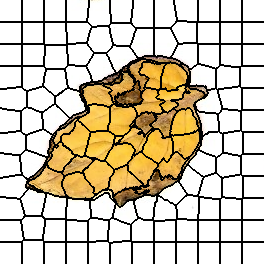

Data behind this chart, as committed beside it:
0, 0, 0, 0, 0, 0, 0, 0, 0, 0, 0, 0, 0, 0, 0, 0, 0, 0, 0, 0, 0, 0, 1, 1
0, 0, 0, 0, 0, 0, 0, 0, 0, 0, 0, 0, 0, 0, 0, 0, 0, 0, 0, 0, 0, 0, 1, 1
0, 0, 0, 0, 0, 0, 0, 0, 0, 0, 0, 0, 0, 0, 0, 0, 0, 0, 0, 0, 0, 0, 1, 1
0, 0, 0, 0, 0, 0, 0, 0, 0, 0, 0, 0, 0, 0, 0, 0, 0, 0, 0, 0, 0, 0, 1, 1
0, 0, 0, 0, 0, 0, 0, 0, 0, 0, 0, 0, 0, 0, 0, 0, 0, 0, 0, 0, 0, 0, 1, 1
0, 0, 0, 0, 0, 0, 0, 0, 0, 0, 0, 0, 0, 0, 0, 0, 0, 0, 0, 0, 0, 0, 1, 1
0, 0, 0, 0, 0, 0, 0, 0, 0, 0, 0, 0, 0, 0, 0, 0, 0, 0, 0, 0, 0, 0, 1, 1
0, 0, 0, 0, 0, 0, 0, 0, 0, 0, 0, 0, 0, 0, 0, 0, 0, 0, 0, 0, 0, 0, 1, 1
0, 0, 0, 0, 0, 0, 0, 0, 0, 0, 0, 0, 0, 0, 0, 0, 0, 0, 0, 0, 0, 0, 1, 1
0, 0, 0, 0, 0, 0, 0, 0, 0, 0, 0, 0, 0, 0, 0, 0, 0, 0, 0, 0, 0, 0, 1, 1
0, 0, 0, 0, 0, 0, 0, 0, 0, 0, 0, 0, 0, 0, 0, 0, 0, 0, 0, 0, 0, 0, 1, 1
0, 0, 0, 0, 0, 0, 0, 0, 0, 0, 0, 0, 0, 0, 0, 0, 0, 0, 0, 0, 0, 0, 1, 1
0, 0, 0, 0, 0, 0, 0, 0, 0, 0, 0, 0, 0, 0, 0, 0, 0, 0, 0, 0, 0, 0, 1, 1
0, 0, 0, 0, 0, 0, 0, 0, 0, 0, 0, 0, 0, 0, 0, 0, 0, 0, 0, 0, 0, 0, 1, 1
0, 0, 0, 0, 0, 0, 0, 0, 0, 0, 0, 0, 0, 0, 0, 0, 0, 0, 0, 0, 0, 0, 1, 1
0, 0, 0, 0, 0, 0, 0, 0, 0, 0, 0, 0, 0, 0, 0, 0, 0, 0, 0, 0, 0, 0, 1, 1
0, 0, 0, 0, 0, 0, 0, 0, 0, 0, 0, 0, 0, 0, 0, 0, 0, 0, 0, 0, 0, 0, 1, 1
0, 0, 0, 0, 0, 0, 0, 0, 0, 0, 0, 0, 0, 0, 0, 0, 0, 0, 0, 0, 0, 0, 1, 1
0, 0, 0, 0, 0, 0, 0, 0, 0, 0, 0, 0, 0, 0, 0, 0, 0, 0, 0, 0, 0, 0, 1, 1
0, 0, 0, 0, 0, 0, 0, 0, 0, 0, 0, 0, 0, 0, 0, 0, 0, 0, 0, 0, 0, 0, 1, 1
0, 0, 0, 0, 0, 0, 0, 0, 0, 0, 0, 0, 0, 0, 0, 0, 0, 0, 0, 0, 0, 0, 1, 1
0, 0, 0, 0, 0, 0, 0, 0, 0, 0, 0, 0, 0, 0, 0, 0, 0, 0, 0, 0, 0, 0, 1, 1
13, 13, 13, 13, 13, 13, 13, 13, 13, 13, 13, 13, 13, 13, 13, 13, 13, 13, 13, 13, 13, 13, 14, 14
13, 13, 13, 13, 13, 13, 13, 13, 13, 13, 13, 13, 13, 13, 13, 13, 13, 13, 13, 13, 13, 13, 14, 14
13, 13, 13, 13, 13, 13, 13, 13, 13, 13, 13, 13, 13, 13, 13, 13, 13, 13, 13, 13, 13, 13, 14, 14
13, 13, 13, 13, 13, 13, 13, 13, 13, 13, 13, 13, 13, 13, 13, 13, 13, 13, 13, 13, 13, 13, 14, 14
13, 13, 13, 13, 13, 13, 13, 13, 13, 13, 13, 13, 13, 13, 13, 13, 13, 13, 13, 13, 13, 13, 14, 14
13, 13, 13, 13, 13, 13, 13, 13, 13, 13, 13, 13, 13, 13, 13, 13, 13, 13, 13, 13, 13, 13, 14, 14
13, 13, 13, 13, 13, 13, 13, 13, 13, 13, 13, 13, 13, 13, 13, 13, 13, 13, 13, 13, 13, 13, 14, 14
13, 13, 13, 13, 13, 13, 13, 13, 13, 13, 13, 13, 13, 13, 13, 13, 13, 13, 13, 13, 13, 13, 14, 14
13, 13, 13, 13, 13, 13, 13, 13, 13, 13, 13, 13, 13, 13, 13, 13, 13, 13, 13, 13, 13, 13, 14, 14
13, 13, 13, 13, 13, 13, 13, 13, 13, 13, 13, 13, 13, 13, 13, 13, 13, 13, 13, 13, 13, 13, 14, 14
13, 13, 13, 13, 13, 13, 13, 13, 13, 13, 13, 13, 13, 13, 13, 13, 13, 13, 13, 13, 13, 13, 14, 14
13, 13, 13, 13, 13, 13, 13, 13, 13, 13, 13, 13, 13, 13, 13, 13, 13, 13, 13, 13, 13, 13, 14, 14
13, 13, 13, 13, 13, 13, 13, 13, 13, 13, 13, 13, 13, 13, 13, 13, 13, 13, 13, 13, 13, 13, 14, 14
13, 13, 13, 13, 13, 13, 13, 13, 13, 13, 13, 13, 13, 13, 13, 13, 13, 13, 13, 13, 13, 13, 14, 14
13, 13, 13, 13, 13, 13, 13, 13, 13, 13, 13, 13, 13, 13, 13, 13, 13, 13, 13, 13, 13, 13, 14, 14
13, 13, 13, 13, 13, 13, 13, 13, 13, 13, 13, 13, 13, 13, 13, 13, 13, 13, 13, 13, 13, 13, 14, 14
13, 13, 13, 13, 13, 13, 13, 13, 13, 13, 13, 13, 13, 13, 13, 13, 13, 13, 13, 13, 13, 13, 14, 14
13, 13, 13, 13, 13, 13, 13, 13, 13, 13, 13, 13, 13, 13, 13, 13, 13, 13, 13, 13, 13, 13, 14, 14
13, 13, 13, 13, 13, 13, 13, 13, 13, 13, 13, 13, 13, 13, 13, 13, 13, 13, 13, 13, 13, 13, 14, 14
13, 13, 13, 13, 13, 13, 13, 13, 13, 13, 13, 13, 13, 13, 13, 13, 13, 13, 13, 13, 13, 13, 14, 14
13, 13, 13, 13, 13, 13, 13, 13, 13, 13, 13, 13, 13, 13, 13, 13, 13, 13, 13, 13, 13, 13, 14, 14
13, 13, 13, 13, 13, 13, 13, 13, 13, 13, 13, 13, 13, 13, 13, 13, 13, 13, 13, 13, 13, 13, 14, 14
26, 26, 26, 26, 26, 26, 26, 26, 26, 26, 26, 26, 26, 26, 26, 26, 26, 26, 26, 26, 26, 26, 27, 27
26, 26, 26, 26, 26, 26, 26, 26, 26, 26, 26, 26, 26, 26, 26, 26, 26, 26, 26, 26, 26, 26, 27, 27
26, 26, 26, 26, 26, 26, 26, 26, 26, 26, 26, 26, 26, 26, 26, 26, 26, 26, 26, 26, 26, 26, 27, 27
26, 26, 26, 26, 26, 26, 26, 26, 26, 26, 26, 26, 26, 26, 26, 26, 26, 26, 26, 26, 26, 26, 27, 27
26, 26, 26, 26, 26, 26, 26, 26, 26, 26, 26, 26, 26, 26, 26, 26, 26, 26, 26, 26, 26, 26, 27, 27
26, 26, 26, 26, 26, 26, 26, 26, 26, 26, 26, 26, 26, 26, 26, 26, 26, 26, 26, 26, 26, 26, 27, 27
26, 26, 26, 26, 26, 26, 26, 26, 26, 26, 26, 26, 26, 26, 26, 26, 26, 26, 26, 26, 26, 26, 27, 27
26, 26, 26, 26, 26, 26, 26, 26, 26, 26, 26, 26, 26, 26, 26, 26, 26, 26, 26, 26, 26, 26, 27, 27
26, 26, 26, 26, 26, 26, 26, 26, 26, 26, 26, 26, 26, 26, 26, 26, 26, 26, 26, 26, 26, 26, 27, 27
26, 26, 26, 26, 26, 26, 26, 26, 26, 26, 26, 26, 26, 26, 26, 26, 26, 26, 26, 26, 26, 26, 27, 27
26, 26, 26, 26, 26, 26, 26, 26, 26, 26, 26, 26, 26, 26, 26, 26, 26, 26, 26, 26, 26, 26, 27, 27
26, 26, 26, 26, 26, 26, 26, 26, 26, 26, 26, 26, 26, 26, 26, 26, 26, 26, 26, 26, 26, 26, 27, 27
26, 26, 26, 26, 26, 26, 26, 26, 26, 26, 26, 26, 26, 26, 26, 26, 26, 26, 26, 26, 26, 26, 27, 27
26, 26, 26, 26, 26, 26, 26, 26, 26, 26, 26, 26, 26, 26, 26, 26, 26, 26, 26, 26, 26, 26, 27, 27
26, 26, 26, 26, 26, 26, 26, 26, 26, 26, 26, 26, 26, 26, 26, 26, 26, 26, 26, 26, 26, 26, 27, 27
26, 26, 26, 26, 26, 26, 26, 26, 26, 26, 26, 26, 26, 26, 26, 26, 26, 26, 26, 26, 26, 26, 27, 27
26, 26, 26, 26, 26, 26, 26, 26, 26, 26, 26, 26, 26, 26, 26, 26, 26, 26, 26, 26, 26, 26, 27, 27
... 203 more rows
